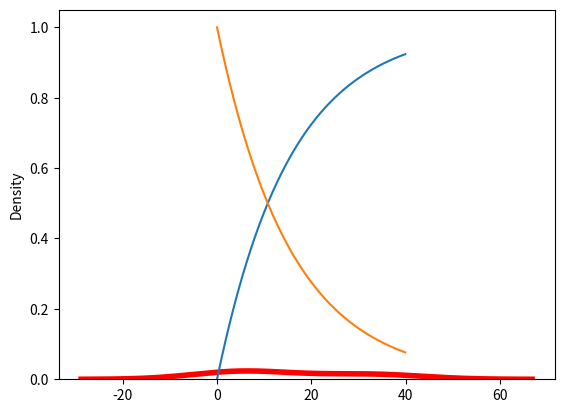

The script that saved this image:
import numpy as np
import pandas as pd
from scipy.stats import *
from scipy.optimize import *
import matplotlib.pyplot as plt
import seaborn as sns
#Se define la lista "cruda" de los tiempos entre falla
rawtef=[1,5,6,8,23,33,37]
#la lista de transforma en arreglo
tef=np.array(rawtef)

#se define la función distribución de weibull
def Weibull(tef):
    def optfun(theta):
        return -np.sum(np.log(exponweib.pdf(tef,1,theta[0],scale=theta[1], loc=0)))
# Se define el logaritmo de los tiempos entre falla, factor de forma y escala
    logtef=np.log(tef)

    shape=1.2/np.std(logtef)

    scale=np.exp(np.mean(logtef)+(0.572/shape))
    #se obtiene gráfico de densidad de probabilidad
    sns.distplot(tef,hist=0,kde=True,bins=10,color="r",hist_kws={"edgecolor":"black"},kde_kws={"linewidth":4})
    plt.show()
    sh,sc=fmin(optfun,[shape,scale],xtol=0.01,ftol=0.01,disp=0)
    #retorna los parámetros de forma y escala
    return sh,sc

sh, sc=Weibull(tef)
print(sh, sc)
xg=np.arange(0,40,0.1)

weib=1-np.exp(-xg/sc)**sh

plt.plot(xg,weib)
plt.plot(xg,1-weib)
plt.show()
